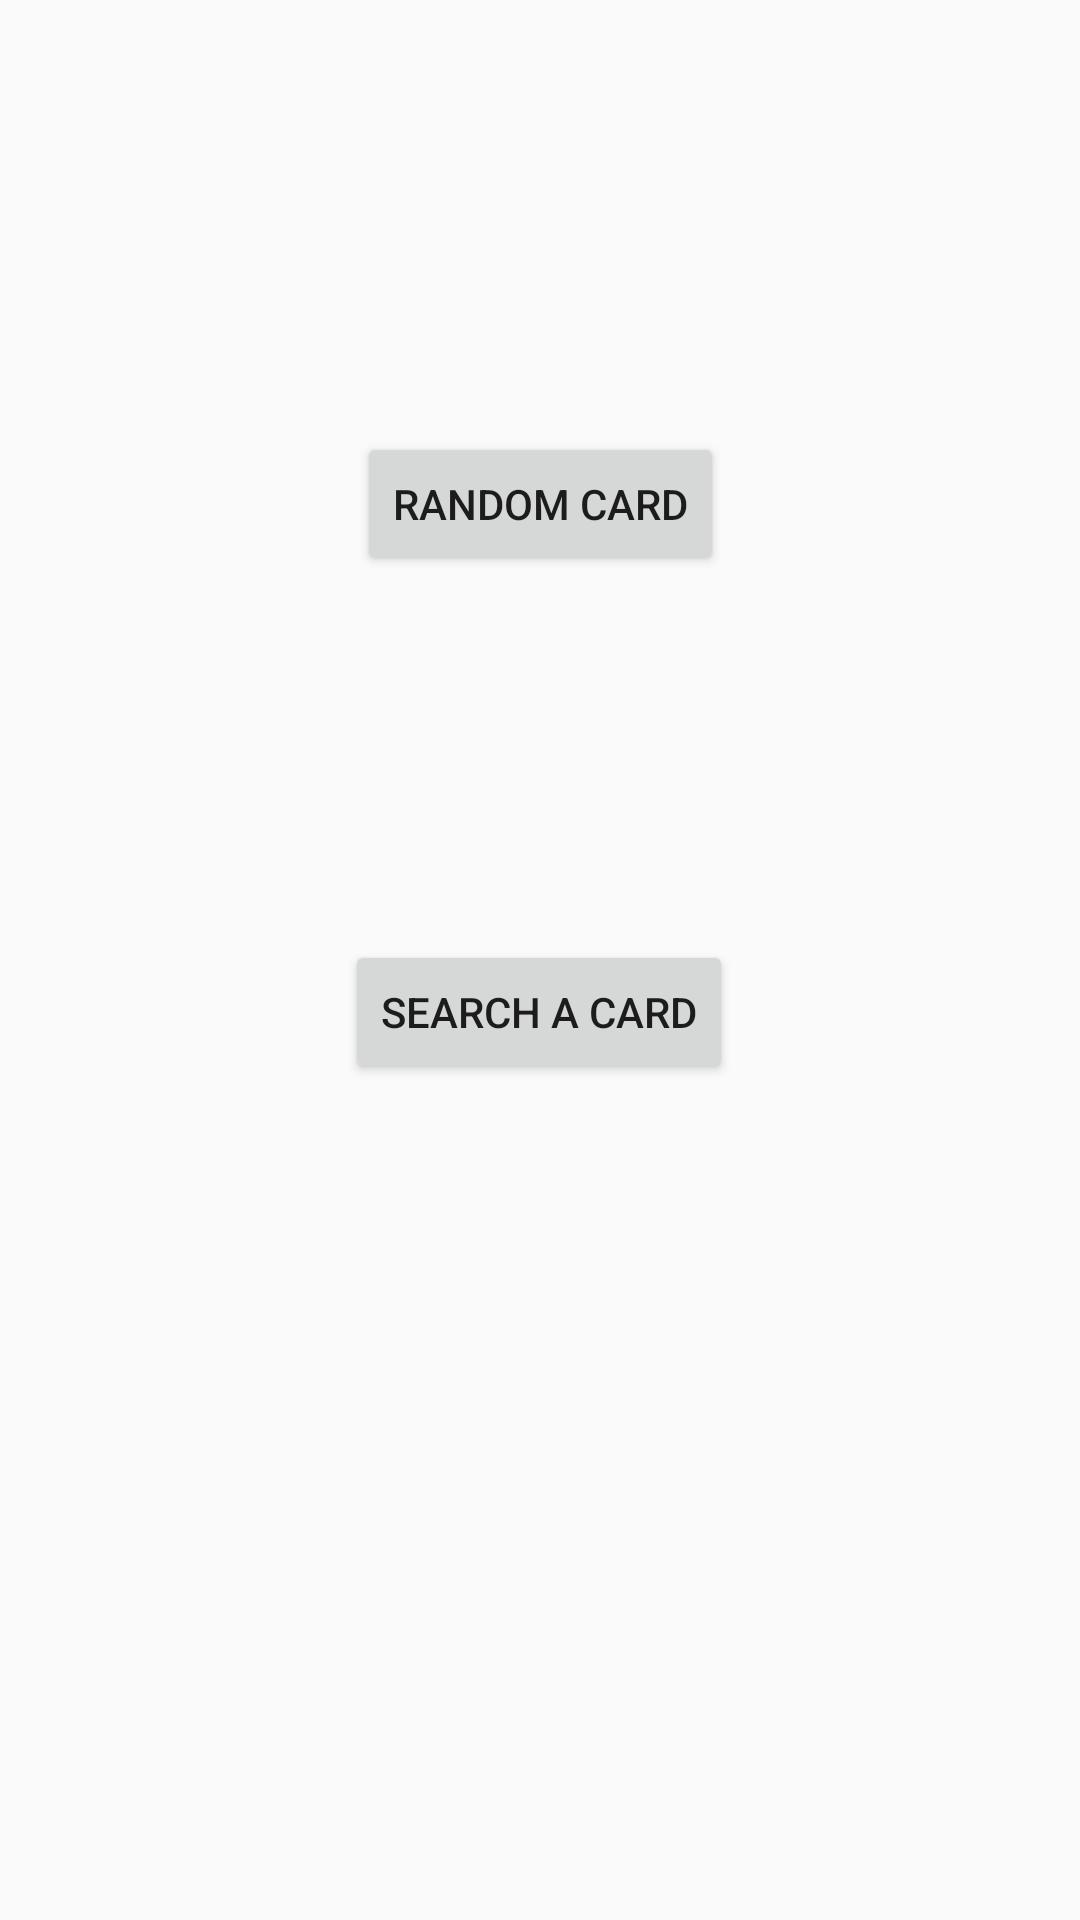

Reconstruct the res/layout file that produces this screen, plus the resources it refers to.
<!-- AndroidManifest.xml: application theme Theme.CIS385FinalProject -->
<!-- res/layout/activity_main.xml -->
<?xml version="1.0" encoding="utf-8"?>
<androidx.constraintlayout.widget.ConstraintLayout xmlns:android="http://schemas.android.com/apk/res/android"
    xmlns:app="http://schemas.android.com/apk/res-auto"
    xmlns:tools="http://schemas.android.com/tools"
    android:layout_width="match_parent"
    android:layout_height="match_parent"
    tools:context=".MainActivity">

    <Button
        android:id="@+id/randomCardButton"
        android:layout_width="wrap_content"
        android:layout_height="wrap_content"
        android:layout_marginTop="144dp"
        android:onClick="startRandomCard"
        android:text="Random Card"
        app:layout_constraintEnd_toEndOf="parent"
        app:layout_constraintStart_toStartOf="parent"
        app:layout_constraintTop_toTopOf="parent" />

    <Button
        android:id="@+id/searchCardButton"
        android:layout_width="wrap_content"
        android:layout_height="wrap_content"
        android:onClick="startSearchCard"
        android:text="Search A Card"
        app:layout_constraintBottom_toBottomOf="parent"
        app:layout_constraintEnd_toEndOf="parent"
        app:layout_constraintHorizontal_bias="0.498"
        app:layout_constraintStart_toStartOf="parent"
        app:layout_constraintTop_toBottomOf="@+id/randomCardButton"
        app:layout_constraintVertical_bias="0.303" />

    <TextView
        android:id="@+id/previousSearchText"
        android:layout_width="wrap_content"
        android:layout_height="wrap_content"
        android:layout_marginTop="256dp"
        app:layout_constraintBottom_toTopOf="@+id/searchCardButton"
        app:layout_constraintEnd_toEndOf="parent"
        app:layout_constraintHorizontal_bias="0.498"
        app:layout_constraintStart_toStartOf="parent"
        app:layout_constraintTop_toTopOf="parent"
        app:layout_constraintVertical_bias="0.0"
        android:visibility="invisible"/>

    <TextView
        android:id="@+id/previousSearchInfo"
        android:layout_width="wrap_content"
        android:layout_height="wrap_content"
        android:layout_marginBottom="20dp"
        android:text="Previous Search:"
        app:layout_constraintBottom_toTopOf="@+id/previousSearchText"
        app:layout_constraintEnd_toEndOf="parent"
        app:layout_constraintStart_toStartOf="parent"
        android:visibility="invisible"/>
</androidx.constraintlayout.widget.ConstraintLayout>
<!-- resources referenced by this layout -->
<resources>
  <style name="Theme.CIS385FinalProject" parent="Theme.AppCompat.DayNight.DarkActionBar">
          
          <item name="colorPrimary">@color/niceblue</item>
          <item name="colorPrimaryVariant">@color/secondniceblue</item>
          <item name="colorOnPrimary">@color/white</item>
          
          <item name="colorSecondary">@color/teal_200</item>
          <item name="colorSecondaryVariant">@color/teal_700</item>
          <item name="colorOnSecondary">@color/black</item>
          
          <item name="android:statusBarColor" tools:targetApi="l">?attr/colorPrimaryVariant</item>
          
      </style>
  <color name="niceblue">#6B9BCF</color>
  <color name="secondniceblue">#38587A</color>
  <color name="white">#FFFFFF</color>
  <color name="teal_200">#FF03DAC5</color>
  <color name="teal_700">#FF018786</color>
  <color name="black">#FF000000</color>
</resources>
